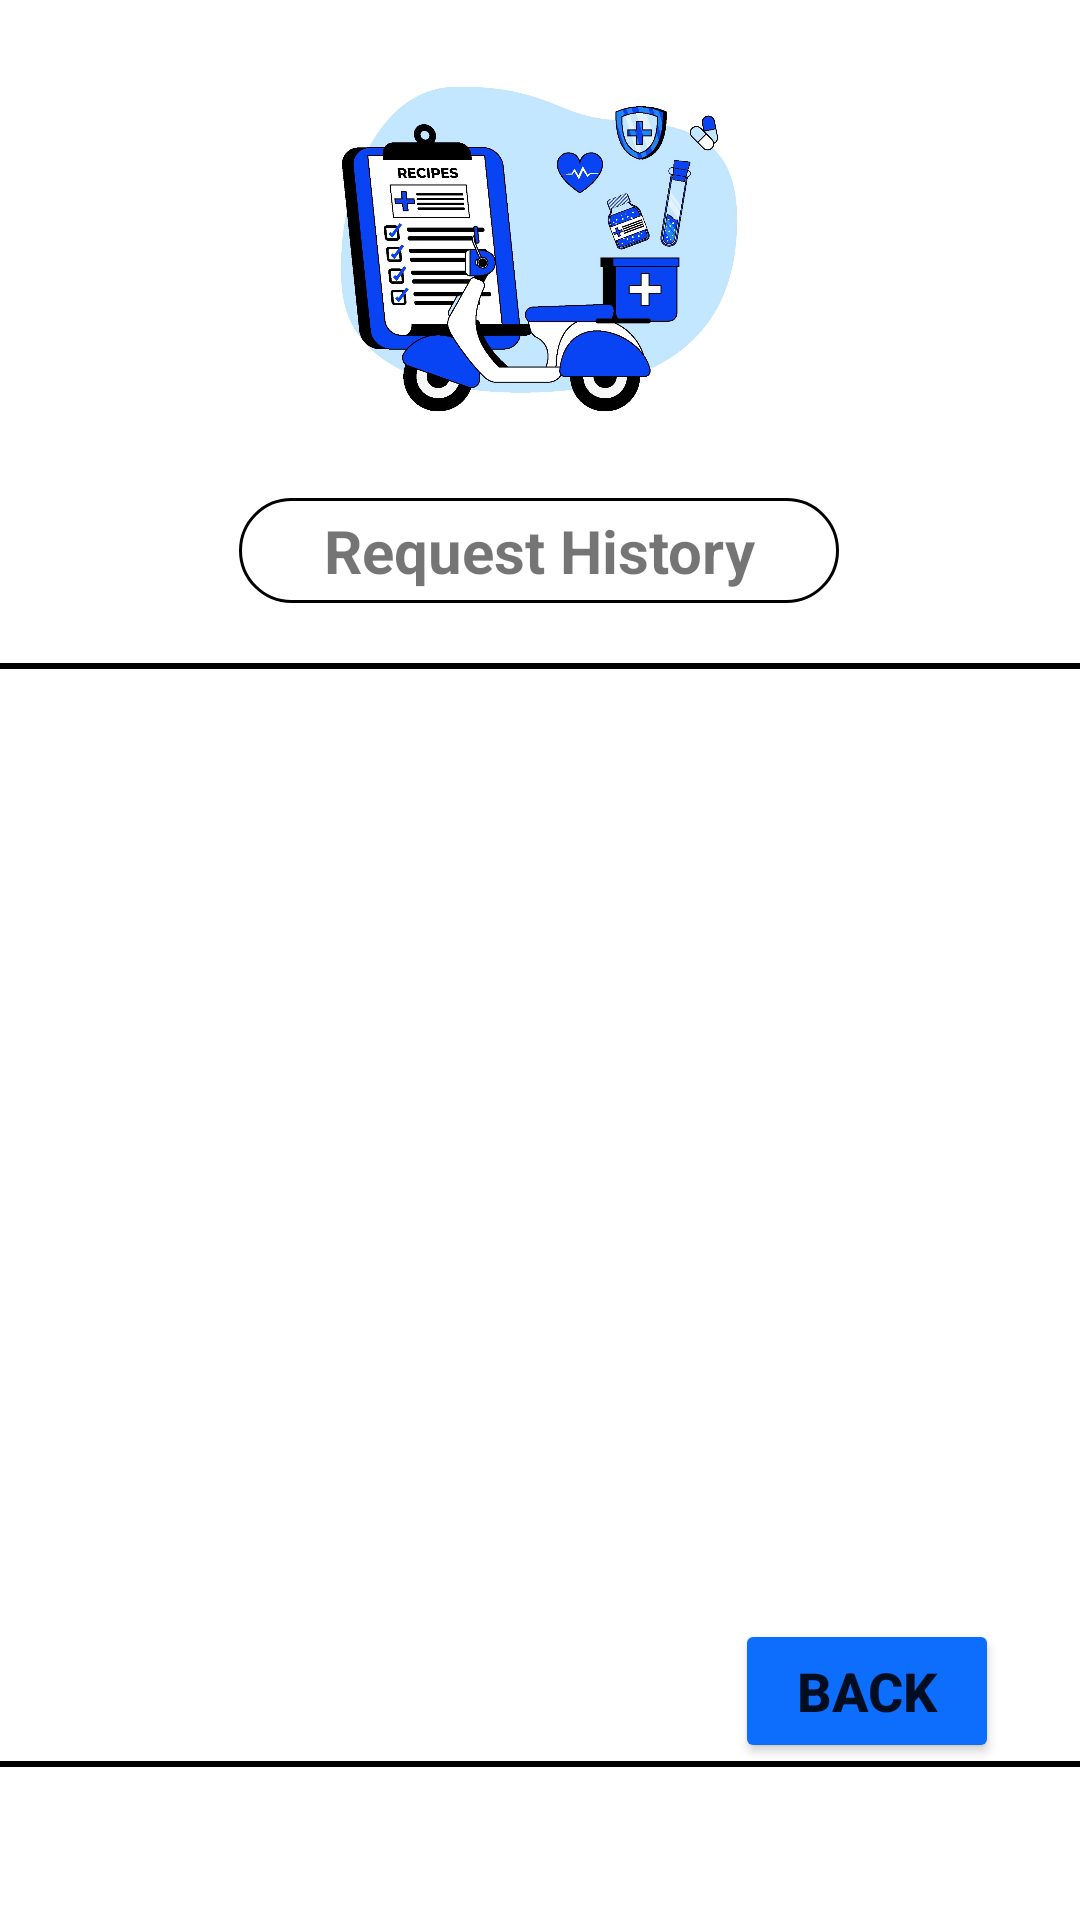

This screen was rendered from an Android layout file. Write that file and the resources it references.
<!-- AndroidManifest.xml: application theme Theme.Blood -->
<!-- res/layout/activity_view_prescription.xml -->
<?xml version="1.0" encoding="utf-8"?>
<androidx.constraintlayout.widget.ConstraintLayout xmlns:android="http://schemas.android.com/apk/res/android"
    xmlns:app="http://schemas.android.com/apk/res-auto"
    xmlns:tools="http://schemas.android.com/tools"
    android:layout_width="match_parent"
    android:layout_height="match_parent"
    tools:context=".ViewPrescription">

    <ImageView
        android:id="@+id/imageView"
        android:layout_width="218dp"
        android:layout_height="166dp"
        android:contentDescription="@string/pharmacyimageContentDescription"
        app:layout_constraintBottom_toTopOf="@+id/RequestHistoryLabel"
        app:layout_constraintEnd_toEndOf="parent"
        app:layout_constraintHorizontal_bias="0.497"
        app:layout_constraintStart_toStartOf="parent"
        app:layout_constraintTop_toTopOf="parent"
        app:srcCompat="@drawable/pharmacy_page_image" />

    <TextView
        android:id="@+id/RequestHistoryLabel"
        android:layout_width="200dp"
        android:layout_height="35dp"
        android:background="@drawable/text_border"
        android:gravity="center"
        android:text="@string/RequestHistoryLabelText"
        android:textSize="20sp"
        android:textStyle="bold"
        app:layout_constraintBottom_toTopOf="@+id/scrollView"
        app:layout_constraintEnd_toEndOf="parent"
        app:layout_constraintHorizontal_bias="0.497"
        app:layout_constraintStart_toStartOf="parent"
        app:layout_constraintTop_toBottomOf="@+id/imageView" />

    <androidx.constraintlayout.widget.ConstraintLayout
        android:layout_width="390dp"
        android:layout_height="368dp"
        android:layout_marginStart="10dp"
        android:layout_marginLeft="10dp"
        android:layout_marginTop="20dp"
        android:layout_marginEnd="10dp"
        android:layout_marginRight="10dp"
        android:background="@drawable/text_border_for_upload_image"
        app:layout_constraintBottom_toBottomOf="parent"
        app:layout_constraintEnd_toEndOf="parent"
        app:layout_constraintHorizontal_bias="0.666"
        app:layout_constraintStart_toStartOf="parent"
        app:layout_constraintTop_toBottomOf="@+id/RequestHistoryLabel"
        app:layout_constraintVertical_bias="0.0">

        <ImageView
            android:id="@+id/imageView2"
            android:layout_width="355dp"
            android:layout_height="298dp"
            app:layout_constraintBottom_toBottomOf="parent"
            app:layout_constraintEnd_toEndOf="parent"
            app:layout_constraintStart_toStartOf="parent"
            app:layout_constraintTop_toTopOf="parent"
            app:layout_constraintVertical_bias="0.228"
            app:srcCompat="@drawable/prescription_image"
            tools:ignore="ImageContrastCheck"
            android:contentDescription="@string/todo" />

        <Button
            android:id="@+id/backBtnViewPresPage"
            android:layout_width="wrap_content"
            android:layout_height="wrap_content"
            android:layout_marginStart="275dp"
            android:layout_marginTop="19dp"
            android:layout_marginEnd="42dp"
            android:layout_marginBottom="16dp"
            android:text="@string/BackBtnDisplayText"
            android:textSize="18sp"
            android:textStyle="bold"
            app:backgroundTint="#0d6efd"
            app:layout_constraintBottom_toBottomOf="parent"
            app:layout_constraintEnd_toEndOf="parent"
            app:layout_constraintStart_toStartOf="parent"
            app:layout_constraintTop_toBottomOf="@+id/imageView2" />
    </androidx.constraintlayout.widget.ConstraintLayout>
</androidx.constraintlayout.widget.ConstraintLayout>
<!-- resources referenced by this layout -->
<resources>
  <!-- drawable pharmacy_page_image: png bitmap (drawable-v24, 192672 bytes) -->
  <!-- drawable text_border (drawable) -->
  <?xml version="1.0" encoding="utf-8"?>
  <selector xmlns:android="http://schemas.android.com/apk/res/android">
  <item>
      <shape android:shape="rectangle">
         <solid android:color="@android:color/transparent"/>
          <corners android:radius="80dp"/>
          <stroke android:width="1dp" android:color="@color/black"/>
      </shape>
  </item>
  </selector>
  <!-- drawable text_border_for_upload_image (drawable) -->
  <?xml version="1.0" encoding="utf-8"?>
  <selector xmlns:android="http://schemas.android.com/apk/res/android">
  <item>
      <shape android:shape="rectangle">
         <solid android:color="@android:color/darker_gray"/>
  
          <stroke android:width="2dp" android:color="@color/black"/>
      </shape>
  </item>
  </selector>
  <string name="BackBtnDisplayText">BACK</string>
  <string name="RequestHistoryLabelText">Request History</string>
  <string name="pharmacyimageContentDescription">PharmacyImage</string>
  <string name="todo">TODO</string>
  <style name="Theme.Blood" parent="Theme.MaterialComponents.DayNight.DarkActionBar">
          
          <item name="colorPrimary">@color/purple_500</item>
          <item name="colorPrimaryVariant">@color/purple_700</item>
          <item name="colorOnPrimary">@color/white</item>
          
          <item name="colorSecondary">@color/teal_200</item>
          <item name="colorSecondaryVariant">@color/teal_700</item>
          <item name="colorOnSecondary">@color/black</item>
          
          <item name="android:statusBarColor" tools:targetApi="l">?attr/colorPrimaryVariant</item>
          
      </style>
  <!-- not gathered from this repository: default colours our renderer supplied (Android Studio template values) -->
  <color name="purple_500">#FF6200EE</color>
  <color name="purple_700">#FF3700B3</color>
  <color name="teal_200">#FF03DAC5</color>
  <color name="teal_700">#FF018786</color>
  <color name="black">#FF000000</color>
  <color name="white">#FFFFFFFF</color>
</resources>
